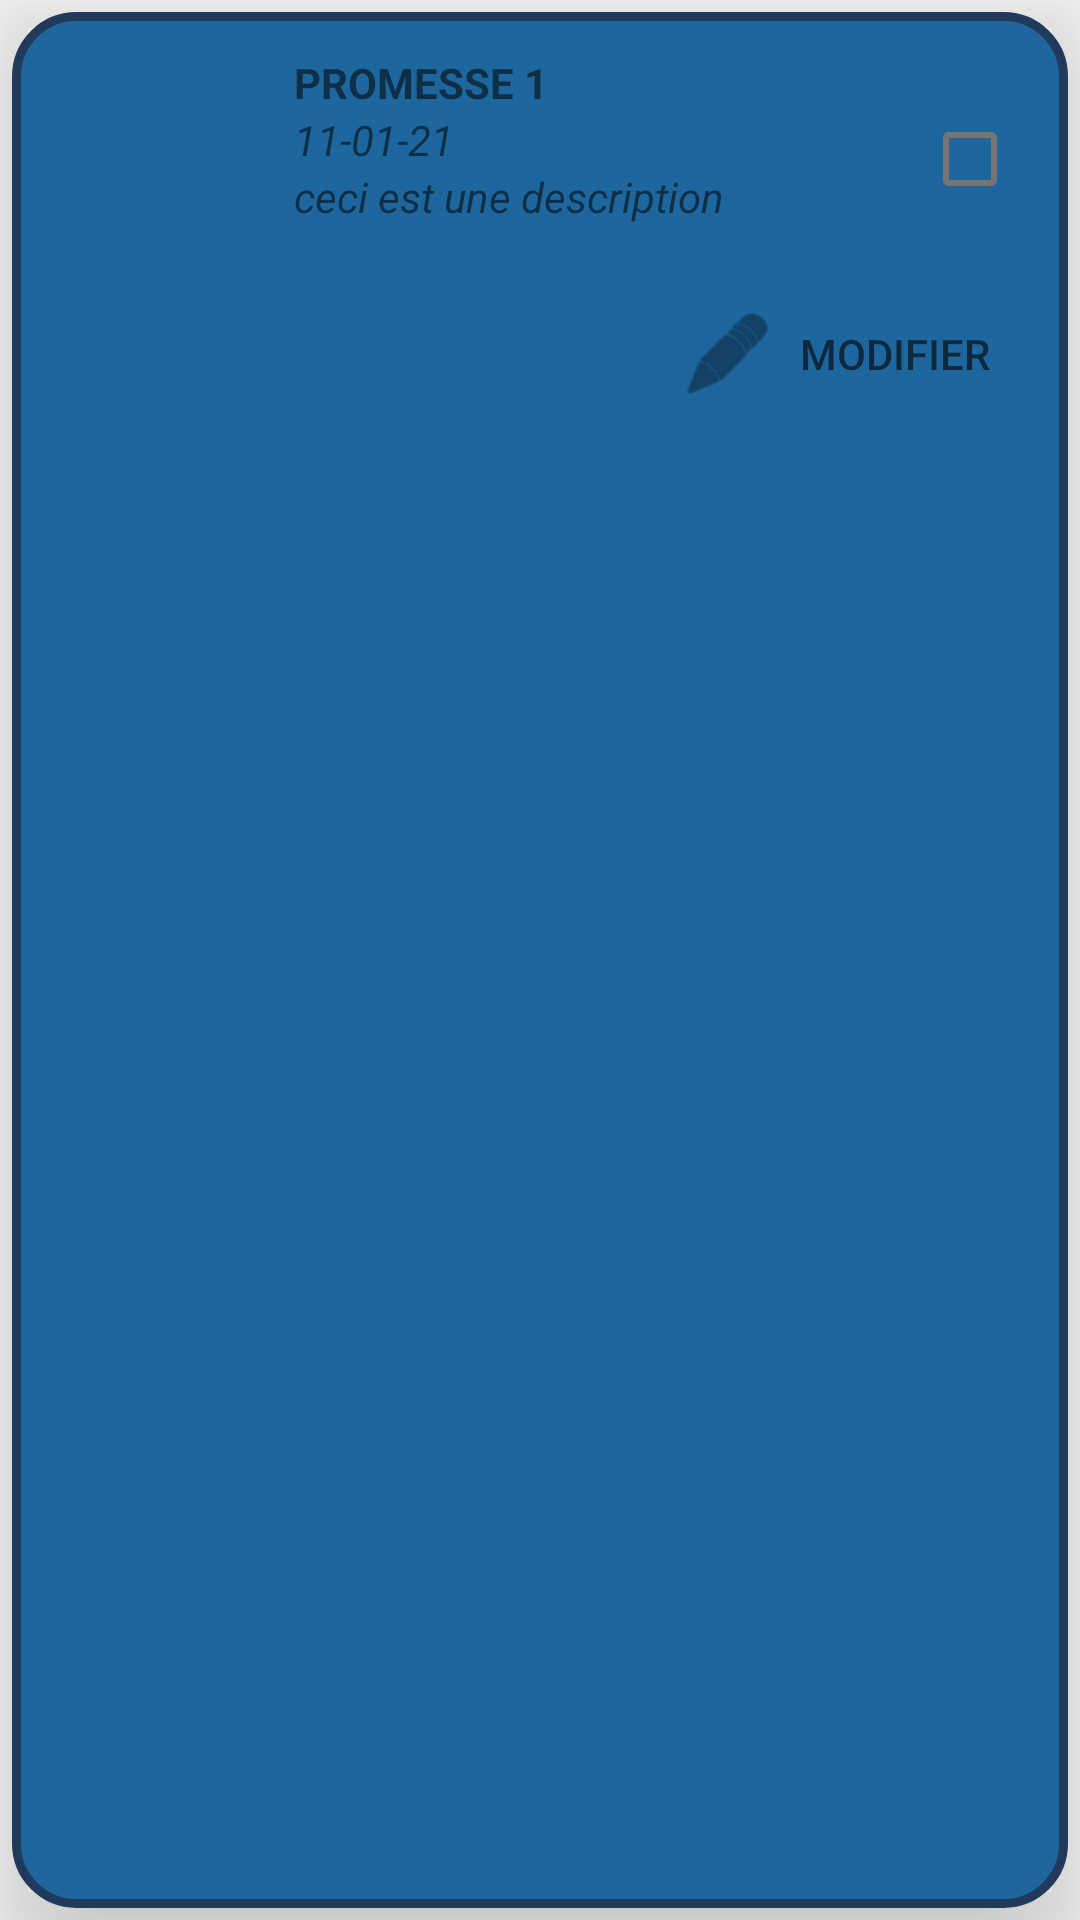

Reconstruct the res/layout file that produces this screen, plus the resources it refers to.
<!-- AndroidManifest.xml: application theme Theme.Promesse -->
<!-- res/layout/layoutsearchitems.xml -->
<?xml version="1.0" encoding="utf-8"?>
<androidx.cardview.widget.CardView xmlns:android="http://schemas.android.com/apk/res/android"
    xmlns:app="http://schemas.android.com/apk/res-auto"
    xmlns:tools="http://schemas.android.com/tools"
    android:layout_width="match_parent"
    android:layout_height="wrap_content"
    android:layout_margin="0dp"
    android:background="@android:color/transparent"
    app:cardBackgroundColor="@android:color/transparent"
    app:cardElevation="28dp">

    <LinearLayout
        android:id="@+id/linearlayoutitem"
        android:layout_width="match_parent"
        android:layout_height="match_parent"
        android:layout_margin="4dp"
        android:background="@drawable/layout_border"
        android:orientation="vertical">

        <LinearLayout
            android:layout_width="match_parent"
            android:layout_height="wrap_content"
            android:layout_margin="4dp"
            android:orientation="horizontal">

            <ImageView
                android:layout_width="70dp"
                android:layout_height="70dp"
                android:src="@drawable/ic_baseline_assignment_24" />_

            <LinearLayout
                android:layout_width="0dp"
                android:layout_height="wrap_content"
                android:layout_weight="9"

                android:orientation="vertical">


                <TextView
                    android:id="@+id/title"
                    android:layout_width="wrap_content"
                    android:layout_height="wrap_content"
                    android:layout_gravity="center_vertical|start"
                    android:layout_marginLeft="10dp"
                    android:text="Promesse 1"
                    android:textAllCaps="true"
                    android:textStyle="bold" />

                <TextView
                    android:id="@+id/date"
                    android:layout_width="wrap_content"
                    android:layout_height="wrap_content"
                    android:layout_gravity="center_vertical|start"
                    android:layout_marginLeft="10dp"
                    android:text="11-01-21"
                    android:textStyle="italic" />

                <TextView
                    android:id="@+id/description"
                    android:layout_width="wrap_content"
                    android:layout_height="wrap_content"
                    android:layout_gravity="center_vertical|start"
                    android:layout_marginLeft="10dp"
                    android:text="ceci est une description"
                    android:textStyle="italic" />
            </LinearLayout>

            <CheckBox
                android:id="@+id/delCheckBox"
                android:layout_width="37dp"
                android:layout_height="match_parent"
                android:layout_weight="0" />

        </LinearLayout>

        <LinearLayout
            android:id="@+id/layoutButtonEdit"
            android:layout_width="match_parent"
            android:layout_height="wrap_content"
            android:layout_weight="0"
            android:orientation="horizontal">

            <Space
                android:layout_width="match_parent"
                android:layout_height="wrap_content"
                android:layout_weight="1" />

            <Button
                android:id="@+id/buttonEdit"
                style="?android:attr/borderlessButtonStyle"
                android:layout_width="wrap_content"
                android:layout_height="wrap_content"
                android:layout_weight="0"
                android:text="Modifier"
                android:textColor="?android:attr/textColorSecondary"
                app:icon="@android:drawable/ic_menu_edit"
                app:iconTint="?android:attr/textColorSecondary" />
        </LinearLayout>

    </LinearLayout>


</androidx.cardview.widget.CardView>
<!-- resources referenced by this layout -->
<resources>
  <!-- drawable layout_border (drawable) -->
  <?xml version="1.0" encoding="utf-8"?>
  <shape xmlns:android="http://schemas.android.com/apk/res/android">
          <solid android:color="#99385173"/>
          <stroke android:width="3dip" android:color="#213A5B" />
          <corners android:radius="20dip"/>
          <padding android:left="10dip" android:top="10dip" android:right="10dip" android:bottom="10dip" />
  </shape>
  <style name="Theme.Promesse" parent="Theme.MaterialComponents.DayNight.NoActionBar">
          
          <item name="colorPrimary">@color/blue_200</item>
          <item name="colorPrimaryVariant">@color/textColorPromise</item>
          <item name="colorOnPrimary">@color/white</item>
          
          <item name="colorSecondary">@color/teal_200</item>
          <item name="colorSecondaryVariant">@color/teal_700</item>
          <item name="colorOnSecondary">@color/black</item>
          <item name="background">@color/background</item>
          
          <item name="android:statusBarColor" tools:targetApi="l">?attr/colorPrimaryVariant</item>
          
      </style>
  <color name="blue_200">#FF03A9F4</color>
  <color name="white">#FFFFFFFF</color>
  <color name="teal_200">#FF03DAC5</color>
  <color name="teal_700">#FF018786</color>
  <color name="black">#FF000000</color>
  <color name="background">#0d0d0d</color>
</resources>
